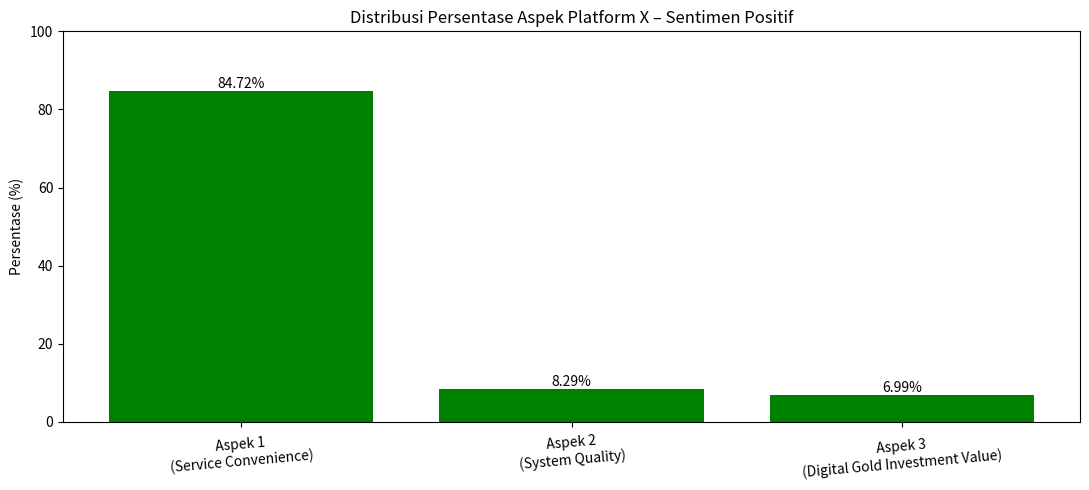

This chart was generated by the following Python code:
import matplotlib.pyplot as plt

# Data persentase aspek sentimen positif Platform X
aspek = [
    "Aspek 1\n(Service Convenience)",
    "Aspek 2\n(System Quality)",
    "Aspek 3\n(Digital Gold Investment Value)"
]
persentase = [84.72, 8.29, 6.99]

# Membuat diagram batang
plt.figure(figsize=(11, 5))
bars = plt.bar(aspek, persentase, color="green")

# Judul dan label sumbu
plt.title("Distribusi Persentase Aspek Platform X – Sentimen Positif")
plt.ylabel("Persentase (%)")
plt.ylim(0, 100)

# Menampilkan nilai persentase di atas batang
for bar in bars:
    height = bar.get_height()
    plt.text(
        bar.get_x() + bar.get_width() / 2,
        height,
        f"{height:.2f}%",
        ha="center",
        va="bottom"
    )

# Merapikan tampilan
plt.xticks(rotation=5)
plt.tight_layout()
plt.show()